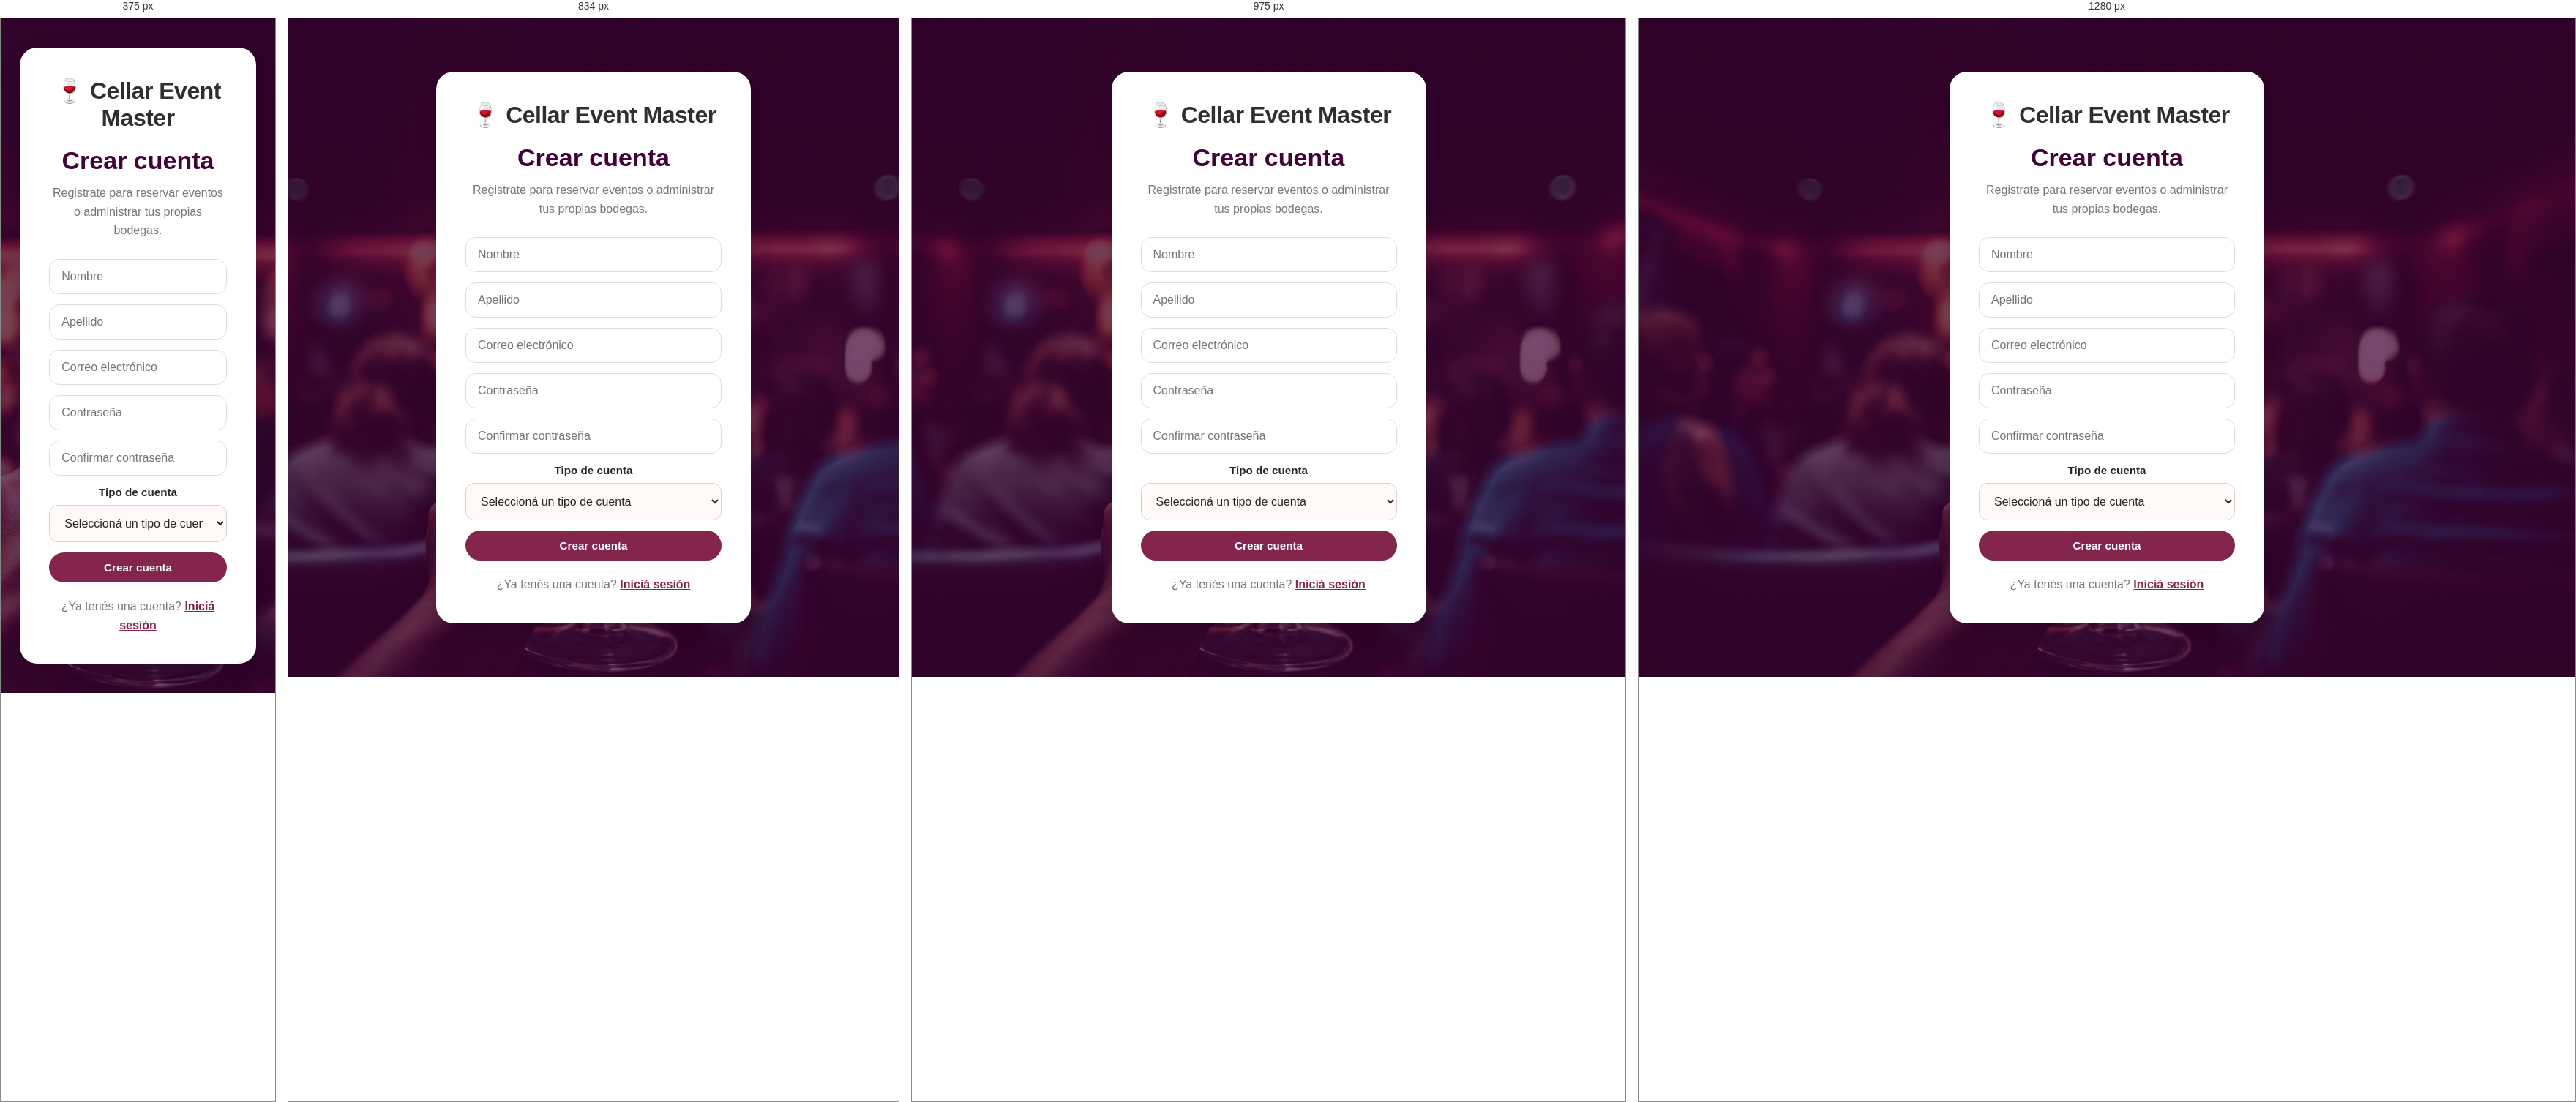
Rendered at 375 px, 834 px, 975 px and 1280 px, left to right.

<!-- file: register.html -->
<!DOCTYPE html>
<html lang="es">
<head>
  <meta charset="UTF-8" />
  <meta name="viewport" content="width=device-width, initial-scale=1.0" />

  <title>Crear cuenta | Cellar Event Master</title>

  <link rel="stylesheet" href="../css/styles.css" />
</head>

<body>

  <main class="auth-page">

    <section class="auth-card">

      <a href="../index.html" class="logo auth-logo">
        🍷 Cellar Event Master
      </a>

      <h1>Crear cuenta</h1>

      <p>
        Registrate para reservar eventos o administrar tus propias bodegas.
      </p>

      <form id="registerForm" class="auth-form">

        <input
          type="text"
          id="firstName"
          name="firstName"
          placeholder="Nombre"
          autocomplete="given-name"
          required
        />

        <input
          type="text"
          id="lastName"
          name="lastName"
          placeholder="Apellido"
          autocomplete="family-name"
          required
        />

        <input
          type="email"
          id="email"
          name="email"
          placeholder="Correo electrónico"
          autocomplete="email"
          required
        />

        <input
          type="password"
          id="password"
          name="password"
          placeholder="Contraseña"
          autocomplete="new-password"
          minlength="6"
          required
        />

        <input
          type="password"
          id="confirmPassword"
          name="confirmPassword"
          placeholder="Confirmar contraseña"
          autocomplete="new-password"
          minlength="6"
          required
        />

        <div class="form-group">
          <label for="role">Tipo de cuenta</label>

          <select id="role" name="role" required>
            <option value="">Seleccioná un tipo de cuenta</option>
            <option value="cliente">Cliente</option>
            <option value="organizador">Organizador</option>
          </select>
        </div>

        <button type="submit" class="btn primary">
          Crear cuenta
        </button>

      </form>

      <p
        id="registerMessage"
        class="form-message"
        aria-live="polite"
      ></p>

      <p class="auth-link">
        ¿Ya tenés una cuenta?
        <a href="./login.html">Iniciá sesión</a>
      </p>

    </section>

  </main>

  <script src="../js/register.js"></script>

</body>
</html>

/* @media block from styles.css */
@media (max-width: 600px) {
  .container {
    width: min(1200px, calc(100% - 28px));
  }
}

/* @media block from styles.css */
@media (max-width: 768px) {
  .header {
    height: auto;
    padding: 18px 5%;
    flex-direction: column;
    gap: 14px;
  }

  .navbar {
    flex-wrap: wrap;
    justify-content: center;
    gap: 14px;
  }

  .about {
    grid-template-columns: 1fr;
  }

  .home {
    padding-top: 170px;
  }
}

/* @media block from styles.css */
@media (max-width: 768px) {
  .dashboard-header {
    padding: 18px 5%;
    flex-direction: column;
    gap: 16px;
  }

  .dashboard-nav {
    flex-wrap: wrap;
    justify-content: center;
  }
}

/* @media block from styles.css */
@media (max-width: 1050px) {
    .organizer-summary {
        grid-template-columns: repeat(2, minmax(0, 1fr));
    }

    .organizer-event-metrics {
        grid-template-columns: repeat(3, minmax(0, 1fr));
    }
}

/* @media block from styles.css */
@media (max-width: 760px) {
    .organizer-dashboard {
        padding-top: 32px;
    }

    .dashboard-heading {
        flex-direction: column;
    }

    .dashboard-heading .primary-button {
        width: 100%;
    }

    .organizer-summary {
        grid-template-columns: 1fr;
    }

    .organizer-event-details {
        grid-template-columns: 1fr;
    }

    .organizer-event-metrics {
        grid-template-columns: repeat(2, minmax(0, 1fr));
    }

    .organizer-event-actions {
        flex-direction: column;
    }

    .organizer-event-actions button {
        width: 100%;
    }

    .nav-actions {
        gap: 10px;
    }
}

/* @media block from styles.css */
@media (max-width: 480px) {
    .organizer-event-card {
        padding: 20px;
    }

    .organizer-event-metrics {
        grid-template-columns: 1fr;
    }
}

/* @media block from styles.css */
@media (max-width: 768px) {
    .create-event-page {
        padding-top: 2rem;
    }

    .create-event-card {
        padding: 1.4rem;
        border-radius: 18px;
    }

    .form-row {
        grid-template-columns: 1fr;
    }

    .create-event-actions {
        flex-direction: column-reverse;
        align-items: stretch;
    }

    .create-event-actions .primary-button,
    .create-event-actions .secondary-button {
        width: 100%;
    }
}

/* @media block from styles.css */
@media (max-width: 520px) {
    .create-event-heading h1 {
        font-size: 2.2rem;
    }

    .create-event-card {
        padding: 1rem;
    }
}

/* @media block from styles.css */
@media (max-width: 700px) {
    .main-header .navbar {
        flex-direction: column;
        align-items: flex-start;
        padding-top: 1rem;
        padding-bottom: 1rem;
    }

    .nav-actions {
        width: 100%;
        flex-wrap: wrap;
    }
}

/* @media block from styles.css */
@media (max-width: 900px) {
  .reservation-page .main-header {
    padding: 16px 22px;
  }

  .reservation-page .navbar {
    align-items: flex-start;
    flex-direction: column;
  }

  .reservation-page .nav-actions {
    width: 100%;
  }

  .reservation-page .secondary-button {
    flex: 1;
  }

  .reservation-main {
    width: min(100% - 28px, 760px);
    padding-top: 46px;
  }

  .reservation-layout {
    grid-template-columns: 1fr;
  }

  .reservation-summary-card {
    position: static;
  }
}

/* @media block from styles.css */
@media (max-width: 600px) {
  .reservation-page .nav-actions {
    flex-direction: column;
  }

  .reservation-page .secondary-button {
    width: 100%;
  }

  .reservation-event-card,
  .reservation-summary-card {
    padding: 22px;
    border-radius: 18px;
  }

  .reservation-event-details {
    grid-template-columns: 1fr;
    padding: 18px;
  }

  .reservation-total {
    align-items: flex-start;
    flex-direction: column;
    gap: 8px;
  }
}

/* @media block from styles.css */
@media (max-width:768px){

    .profile-card{
        padding:1.4rem;
    }

    .profile-actions{
        flex-direction:column-reverse;
        align-items:stretch;
    }

    .profile-actions
    .primary-button,
    .profile-actions
    .secondary-button{
        width:100%;
    }
}

/* @media block from styles.css */
@media (max-width: 700px) {
  .main-header .navbar {
    width: min(100% - 28px, 1400px);
  }

  .main-header .nav-actions {
    width: 100%;
  }

  .main-header .nav-actions .secondary-button {
    flex: 1;
  }
}

/* @media block from styles.css */
@media (max-width: 480px) {
  .main-header .nav-actions {
    flex-direction: column;
  }

  .main-header .nav-actions .secondary-button {
    width: 100%;
  }
}

/* @media block from styles.css */
@media (max-width: 1050px) {
    .organizer-event-metrics {
        grid-template-columns: repeat(2, minmax(0, 1fr));
    }
}

/* @media block from styles.css */
@media (max-width: 480px) {
    .organizer-event-metrics {
        grid-template-columns: 1fr;
    }
}

/* @media block from styles.css */
@media (max-width: 768px) {
    .dashboard-heading-actions {
        width: 100%;
    }

    .dashboard-heading-actions .primary-button,
    .dashboard-heading-actions .secondary-button {
        width: 100%;
        text-align: center;
    }
}

/* @media block from styles.css */
@media (max-width: 600px) {
  .payment-demo-row {
    grid-template-columns: 1fr;
  }

  .receipt-details p {
    flex-direction: column;
    gap: 6px;
  }

  .receipt-details strong {
    text-align: left;
  }

  .receipt-actions > * {
    width: 100%;
  }
}